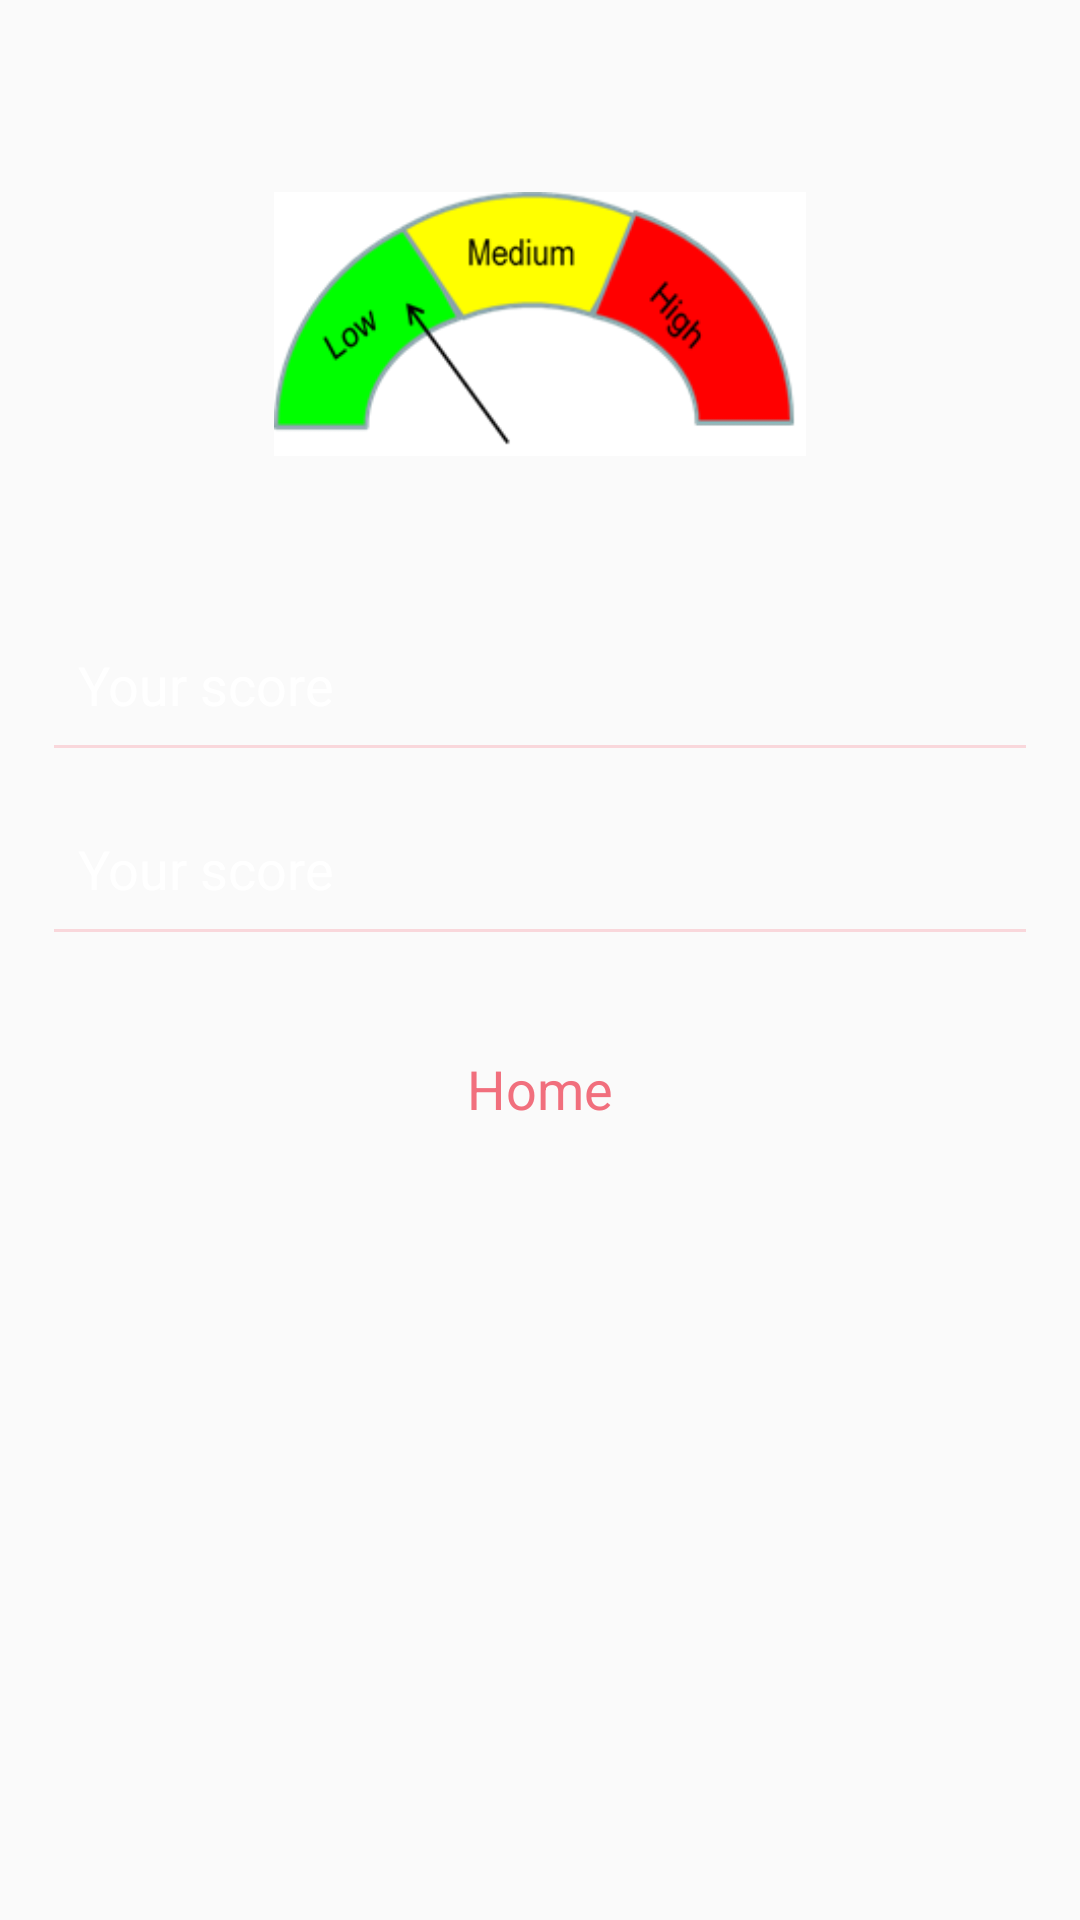

Reconstruct the res/layout file that produces this screen, plus the resources it refers to.
<!-- AndroidManifest.xml: application theme AppTheme -->
<!-- res/layout/stress_low.xml -->
<?xml version="1.0" encoding="utf-8"?>
<LinearLayout xmlns:android="http://schemas.android.com/apk/res/android"
    android:orientation="vertical"
    android:layout_width="match_parent"
    android:layout_height="match_parent"
    android:paddingLeft="18dp"
    android:paddingRight="18dp"
    android:background="@drawable/new_login_gradients">

    <ScrollView
        android:layout_width="match_parent"
        android:layout_height="match_parent">
        <LinearLayout
            android:layout_width="match_parent"
            android:layout_height="match_parent"
            android:orientation="vertical">

            

            <ImageView
                android:layout_width="240dp"
                android:layout_height="120dp"
                android:layout_gravity="center_horizontal"
                android:padding="16dp"
                android:layout_marginTop="48dp"
                android:layout_marginBottom="20dp"
                android:src="@drawable/low"/>

            <EditText
                android:id="@+id/scorestress"
                android:layout_width="match_parent"
                android:layout_height="wrap_content"
                android:layout_marginTop="20dp"
                android:background="@android:color/transparent"
                android:drawablePadding="12dp"
                android:ems="10"
                android:hint="Your score"
                android:editable="false"
                android:inputType="none"
                android:maxLines="1"
                android:padding="8dp"
                android:textColorHint="#fff" />
            <View
                android:layout_width="match_parent"
                android:layout_height="1dp"
                android:background="#f9d7db" />
            <EditText
                android:id="@+id/scorestressedit"
                android:layout_width="match_parent"
                android:layout_height="wrap_content"
                android:inputType="none"
                android:editable="false"
                android:ems="10"
                android:background="@android:color/transparent"
                android:drawablePadding="12dp"
                android:padding="8dp"
                android:hint="Your score"
                android:textColorHint="#fff"
                android:maxLines="1"
                android:layout_marginTop="20dp"/>

            <View
                android:layout_width="match_parent"
                android:layout_height="1dp"
                android:background="#f9d7db" />



            <Button
                android:id="@+id/butstresslow"
                android:layout_width="match_parent"
                android:layout_height="wrap_content"
                android:background="@drawable/background_login"
                android:text="Home"
                android:textColor="#f16f7d"
                android:textAllCaps="false"
                android:padding="16dp"
                android:clickable="true"
                style="@style/Base.TextAppearance.AppCompat.Body1"
                android:layout_marginTop="24dp"
                android:textSize="18sp"/>



        </LinearLayout>
    </ScrollView>

</LinearLayout>
<!-- resources referenced by this layout -->
<resources>
  <!-- drawable low: png bitmap (drawable, 12591 bytes) -->
  <style name="AppTheme" parent="Theme.AppCompat.Light.DarkActionBar">
      
          
          <item name="colorPrimary">@color/colorPrimary</item>
          <item name="colorPrimaryDark">@color/colorPrimaryDark</item>
          <item name="colorAccent">@color/colorAccent</item>
          <item name="android:colorForeground">@color/foreground_material_light</item>
      </style>
  <color name="colorPrimary">#3F51B5</color>
  <color name="colorPrimaryDark">#303F9F</color>
  <color name="colorAccent">#FF4081</color>
</resources>
